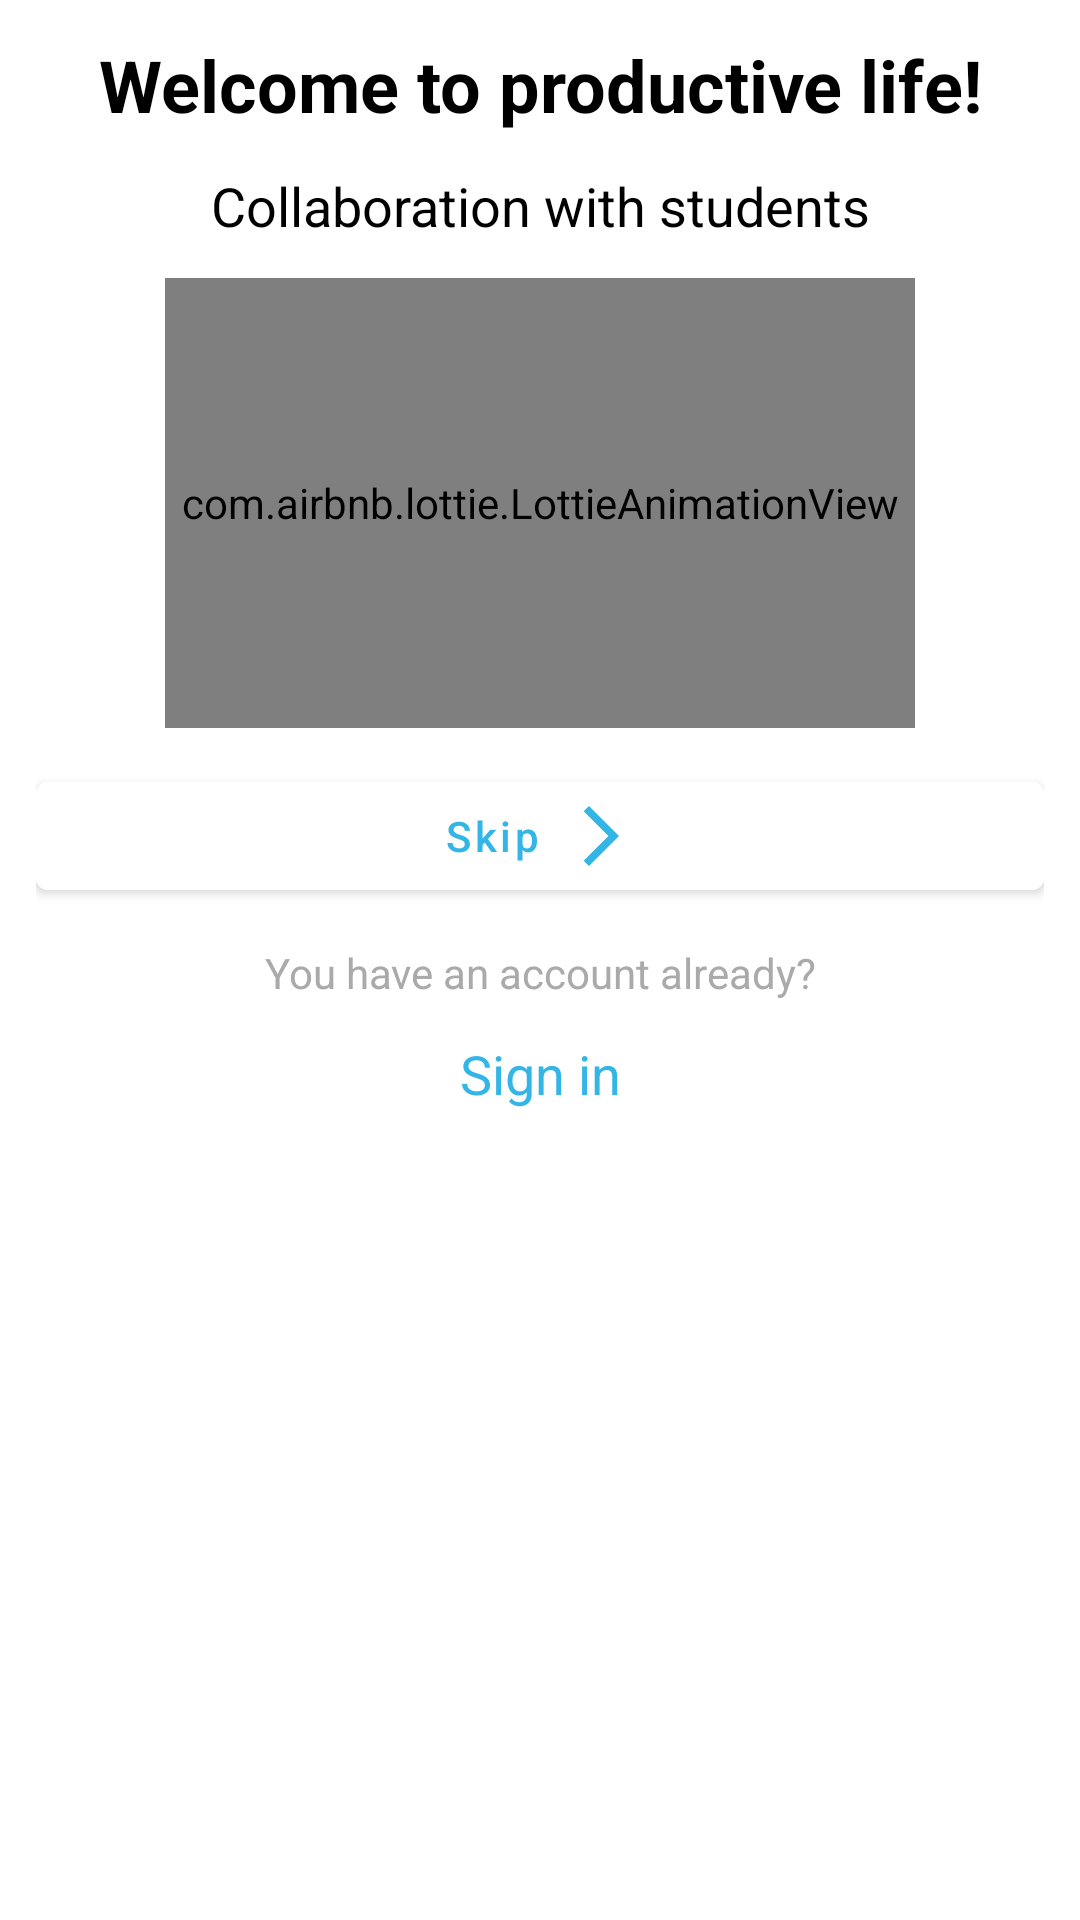

Here is an Android app screen rendered from its layout file. Give the layout XML and the strings, colors and styles it references.
<!-- AndroidManifest.xml: application theme Theme.TodoManager06 -->
<!-- res/layout/fragment_board.xml -->
<?xml version="1.0" encoding="utf-8"?>
<LinearLayout xmlns:android="http://schemas.android.com/apk/res/android"
    xmlns:app="http://schemas.android.com/apk/res-auto"
    android:layout_width="match_parent"
    android:layout_height="match_parent"
    android:background="@color/white"
    android:orientation="vertical"
    android:padding="12dp">

    <TextView
        android:id="@+id/title_tv"
        android:layout_width="match_parent"
        android:layout_height="wrap_content"
        android:gravity="center"
        android:text="Welcome to productive life!"
        android:textColor="@android:color/black"
        android:textSize="24sp"
        android:textStyle="bold" />

    <TextView
        android:id="@+id/description_tv"
        android:layout_width="match_parent"
        android:layout_height="wrap_content"
        android:layout_marginTop="12dp"
        android:gravity="center"
        android:text="Collaboration with students"
        android:textColor="@android:color/black"
        android:textSize="18sp" />

    <com.airbnb.lottie.LottieAnimationView
        android:id="@+id/lottie_anim"
        android:layout_width="250dp"
        android:layout_height="150dp"
        android:layout_gravity="center"
        android:textSize="18sp"
        app:lottie_fileName="todo.json"
        app:lottie_loop="true"
        app:lottie_autoPlay="true"
        android:layout_marginTop="12dp"
        android:src="@color/purple_500" />

    <com.google.android.material.button.MaterialButton
        android:id="@+id/skip_btn"
        android:layout_width="match_parent"
        android:layout_height="wrap_content"
        android:backgroundTint="@color/white"
        android:text="Skip"
        android:elevation="8dp"
        android:layout_marginTop="12dp"
        android:textAllCaps="false"
        android:textColor="@android:color/holo_blue_light"
        app:icon="@drawable/ic_arrow_forward"
        app:iconGravity="textEnd"
        app:iconTint="@android:color/holo_blue_light" />

    <TextView
        android:id="@+id/hint_tv"
        android:layout_marginVertical="12dp"
        android:layout_width="match_parent"
        android:layout_height="wrap_content"
        android:text="You have an account already?"
        android:textAlignment="center"
        android:textColor="@android:color/darker_gray" />

    <TextView
        android:id="@+id/sign_in_btn"
        android:layout_width="match_parent"
        android:layout_height="wrap_content"
        android:text="Sign in"
        android:textSize="18sp"
        android:textAlignment="center"
        android:textColor="@android:color/holo_blue_light" />

</LinearLayout>
<!-- resources referenced by this layout -->
<resources>
  <color name="purple_500">#FF6200EE</color>
  <color name="white">#FFFFFFFF</color>
  <!-- drawable ic_arrow_forward (drawable) -->
  <vector android:autoMirrored="true" android:height="24dp"
      android:tint="#0FA5C1" android:viewportHeight="24"
      android:viewportWidth="24" android:width="24dp" xmlns:android="http://schemas.android.com/apk/res/android">
      <path android:fillColor="@android:color/white" android:pathData="M6.23,20.23l1.77,1.77l10,-10l-10,-10l-1.77,1.77l8.23,8.23z"/>
  </vector>
  <style name="Theme.TodoManager06" parent="Theme.MaterialComponents.NoActionBar.Bridge">
          <item name="android:windowBackground">@color/white</item>
          <item name="android:statusBarColor" tools:targetApi="l">?attr/colorPrimaryVariant</item>
          
      </style>
</resources>
